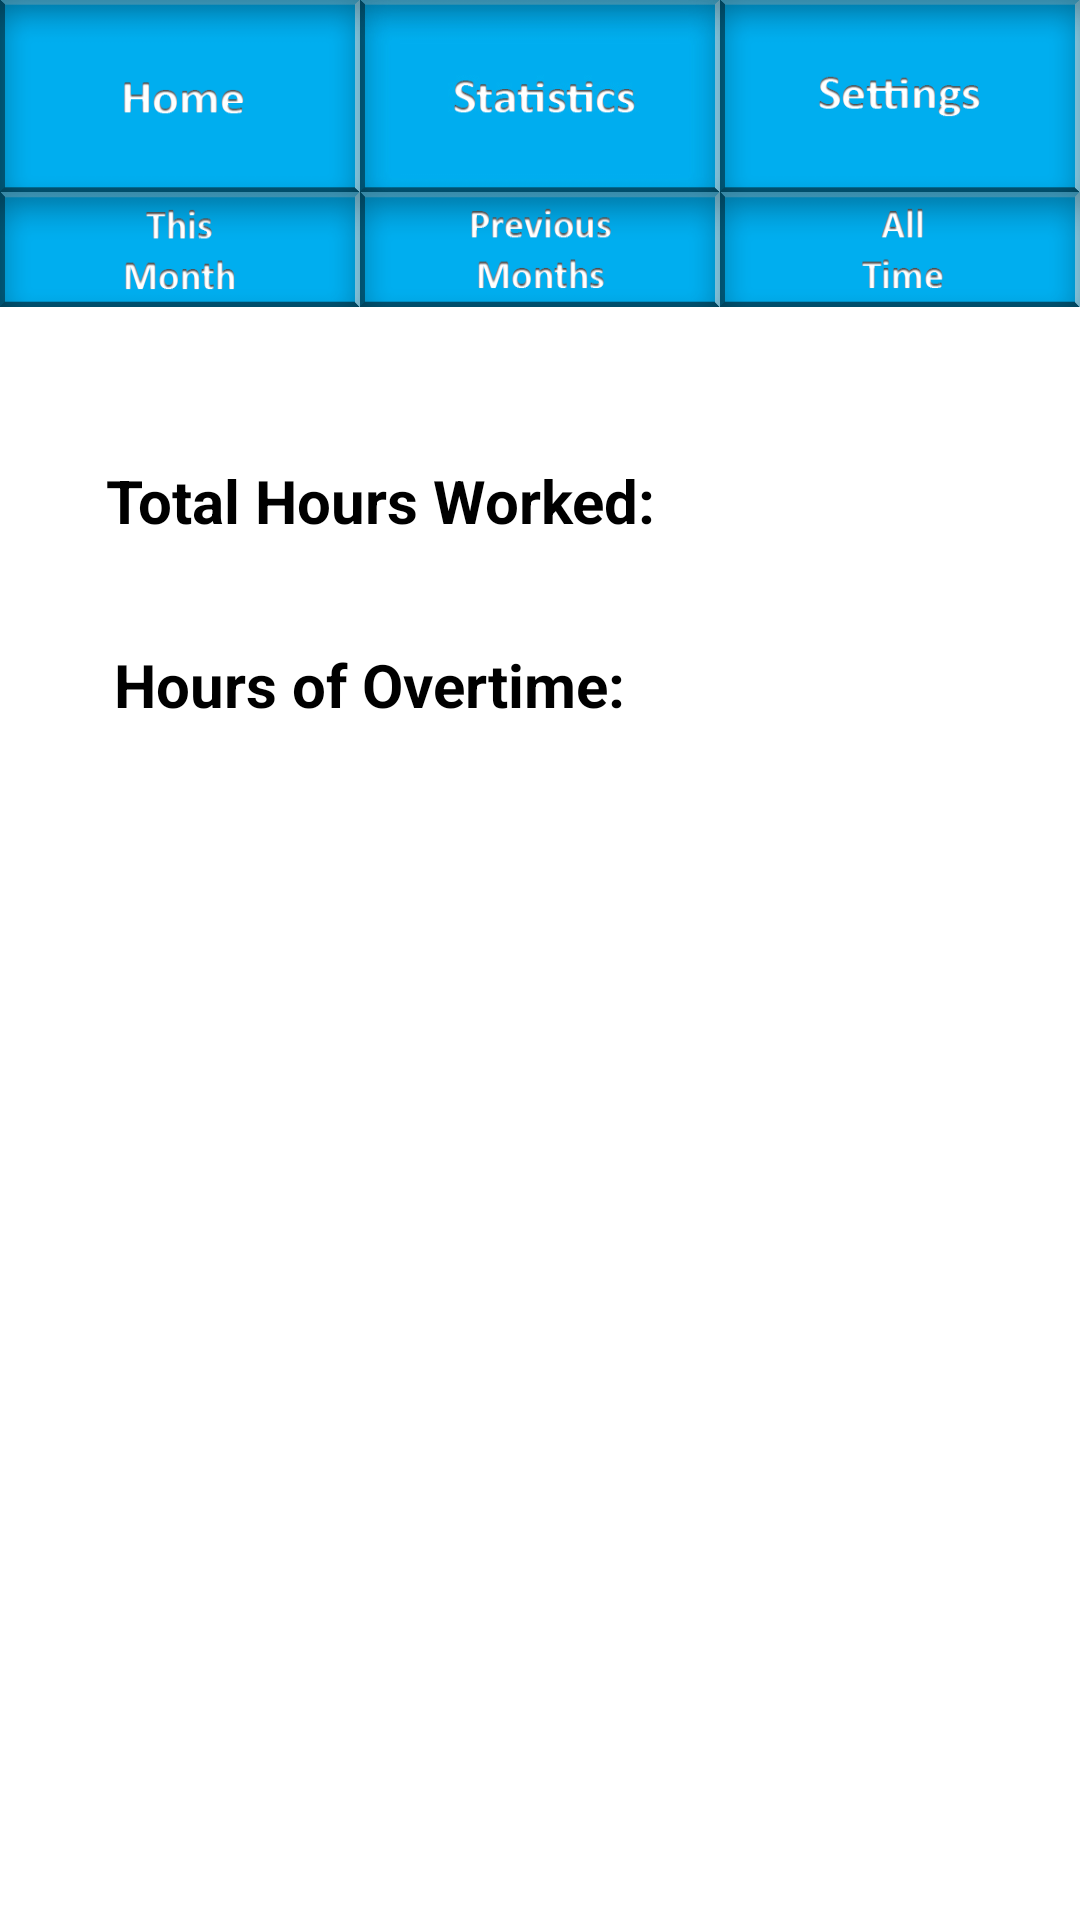

This screen was rendered from an Android layout file. Write that file and the resources it references.
<!-- AndroidManifest.xml: application theme TextAppearance.AppCompat -->
<!-- res/layout/activity_stats_page.xml -->
<?xml version="1.0" encoding="utf-8"?>
<androidx.constraintlayout.widget.ConstraintLayout xmlns:android="http://schemas.android.com/apk/res/android"
    xmlns:app="http://schemas.android.com/apk/res-auto"
    xmlns:tools="http://schemas.android.com/tools"
    android:layout_width="match_parent"
    android:layout_height="match_parent"
    tools:context=".StatsPage"
    android:background="#FFF">

    <ImageButton
        android:contentDescription="@string/home_btn"
        android:id="@+id/homeBtn"
        android:layout_width="0dp"
        android:layout_height="0dp"
        app:layout_constraintHeight_percent="0.1"
        android:layout_gravity="start"
        android:background="@drawable/home_btn"
        app:layout_constraintStart_toStartOf="parent"
        app:layout_constraintWidth_percent=".3333"
        android:orientation="vertical"
        app:layout_constraintTop_toTopOf="parent"/>

    <ImageButton
        android:contentDescription="@string/stats_btn"
        android:id="@+id/statsBtn"
        android:layout_width="0dp"
        app:layout_constraintWidth_percent=".3333"
        android:layout_height="0dp"
        app:layout_constraintHeight_percent="0.1"
        android:background="@drawable/stats_btn"
        app:layout_constraintEnd_toStartOf="@+id/settingsBtn"
        app:layout_constraintStart_toEndOf="@+id/homeBtn"
        app:layout_constraintTop_toTopOf="parent"/>

    <ImageButton
        android:contentDescription="@string/settings_btn"
        android:id="@+id/settingsBtn"
        android:layout_width="0dp"
        android:layout_height="0dp"
        android:background="@drawable/settings_btn"
        app:layout_constraintEnd_toEndOf="parent"
        app:layout_constraintHeight_percent="0.1"
        app:layout_constraintStart_toEndOf="@+id/statsBtn"
        app:layout_constraintTop_toTopOf="parent"
        app:layout_constraintWidth_percent=".3333"/>

    <ImageButton
        android:contentDescription="@string/all_time_btn"
        android:id="@+id/allTimeBtn"
        android:layout_width="0dp"
        android:layout_height="0dp"
        android:background="@drawable/all_time_btn"
        app:layout_constraintEnd_toEndOf="parent"
        app:layout_constraintHeight_percent="0.06"
        app:layout_constraintStart_toEndOf="@+id/statsBtn"
        app:layout_constraintTop_toBottomOf="@id/settingsBtn"
        app:layout_constraintWidth_percent=".3333"/>

    <ImageButton
        android:contentDescription="@string/pre_month_btn"
        android:id="@+id/preMonthBtn"
        android:layout_width="0dp"
        android:layout_height="0dp"
        android:background="@drawable/pre_months_btn"
        app:layout_constraintEnd_toStartOf="@id/allTimeBtn"
        app:layout_constraintHeight_percent="0.06"
        app:layout_constraintStart_toEndOf="@+id/thisMonthBtn"
        app:layout_constraintTop_toBottomOf="@id/statsBtn"
        app:layout_constraintWidth_percent=".3333"/>

    <ImageButton
        android:contentDescription="@string/this_month_btn"
        android:id="@+id/thisMonthBtn"
        android:layout_width="0dp"
        android:layout_height="0dp"
        android:background="@drawable/this_month_btn"
        app:layout_constraintEnd_toStartOf="@id/preMonthBtn"
        app:layout_constraintHeight_percent="0.06"
        app:layout_constraintStart_toStartOf="parent"
        app:layout_constraintTop_toBottomOf="@id/homeBtn"
        app:layout_constraintWidth_percent=".3333"/>

    <TextView
        android:id="@+id/total_hours"
        android:layout_width="wrap_content"
        android:layout_height="wrap_content"
        app:layout_constraintBottom_toBottomOf="parent"
        app:layout_constraintVertical_bias=".25"
        android:text="@string/total_hours"
        android:textSize="20sp"
        android:textStyle="bold"
        app:layout_constraintEnd_toEndOf="parent"
        app:layout_constraintHorizontal_bias="0.2"
        app:layout_constraintStart_toStartOf="parent"
        app:layout_constraintTop_toTopOf="parent"/>

    <TextView
        android:id="@+id/total_hours_counter"
        android:layout_width="wrap_content"
        android:layout_height="wrap_content"
        app:layout_constraintVertical_bias=".25"
        app:layout_constraintHorizontal_bias=".1"
        android:textSize="20sp"
        app:layout_constraintStart_toEndOf="@+id/total_hours"
        app:layout_constraintTop_toTopOf="parent"
        app:layout_constraintEnd_toEndOf="parent"
        app:layout_constraintBottom_toBottomOf="parent"/>

    <TextView
        android:id="@+id/overtime_hours"
        android:layout_width="wrap_content"
        android:layout_height="wrap_content"
        app:layout_constraintBottom_toBottomOf="parent"
        app:layout_constraintVertical_bias=".35"
        android:text="@string/overtime_hours"
        android:textSize="20sp"
        android:textStyle="bold"
        app:layout_constraintEnd_toEndOf="parent"
        app:layout_constraintHorizontal_bias="0.2"
        app:layout_constraintStart_toStartOf="parent"
        app:layout_constraintTop_toTopOf="parent"/>

    <TextView
        android:id="@+id/overtime_hours_counter"
        android:layout_width="wrap_content"
        android:layout_height="wrap_content"
        app:layout_constraintVertical_bias=".35"
        app:layout_constraintHorizontal_bias=".1"
        android:textSize="20sp"
        app:layout_constraintStart_toEndOf="@+id/overtime_hours"
        app:layout_constraintTop_toTopOf="parent"
        app:layout_constraintEnd_toEndOf="parent"
        app:layout_constraintBottom_toBottomOf="parent"/>
</androidx.constraintlayout.widget.ConstraintLayout>
<!-- resources referenced by this layout -->
<resources>
  <!-- drawable all_time_btn: png bitmap (drawable, 6609 bytes) -->
  <!-- drawable home_btn: png bitmap (drawable, 7243 bytes) -->
  <!-- drawable pre_months_btn: png bitmap (drawable, 11274 bytes) -->
  <!-- drawable settings_btn: png bitmap (drawable, 9982 bytes) -->
  <!-- drawable stats_btn: jpg bitmap (drawable, 20958 bytes) -->
  <!-- drawable this_month_btn: png bitmap (drawable, 8129 bytes) -->
  <string name="all_time_btn">All Time Button</string>
  <string name="home_btn">Home Button</string>
  <string name="overtime_hours">Hours of Overtime:</string>
  <string name="pre_month_btn">Previous Month Button</string>
  <string name="settings_btn">Settings Button</string>
  <string name="stats_btn">Statistics Button</string>
  <string name="this_month_btn">This Month Button</string>
  <string name="total_hours">Total Hours Worked:</string>
</resources>
